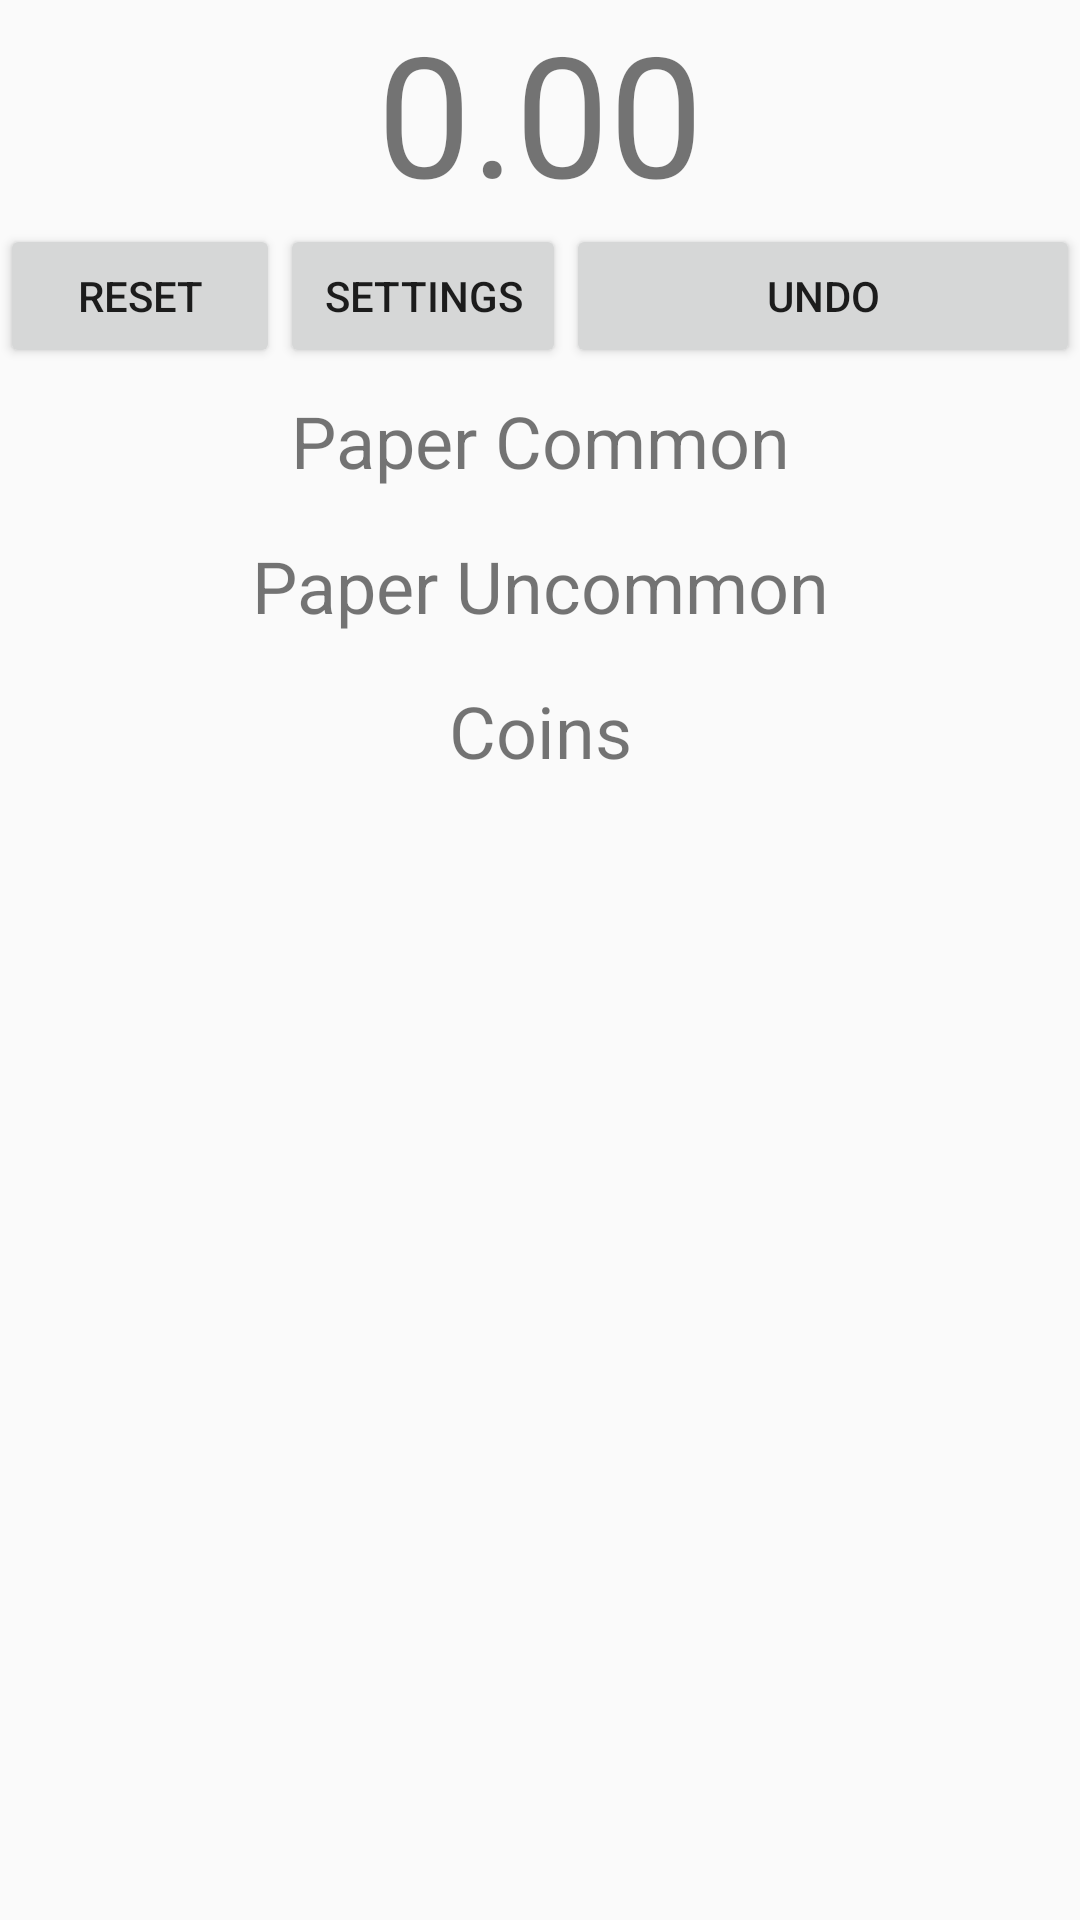

Android layout source for this screen:
<!-- AndroidManifest.xml: application theme AppTheme -->
<!-- res/layout/activity_counter.xml -->
<?xml version="1.0" encoding="utf-8"?>
<android.support.constraint.ConstraintLayout
        xmlns:android="http://schemas.android.com/apk/res/android"
        xmlns:tools="http://schemas.android.com/tools"
        xmlns:app="http://schemas.android.com/apk/res-auto"
        android:layout_width="match_parent"
        android:layout_height="match_parent"
        tools:context=".CounterActivity">

    <android.support.constraint.ConstraintLayout
            android:layout_width="match_parent"
            android:layout_height="wrap_content"
            android:id="@+id/layoutTop">

        <TextView
                android:layout_width="wrap_content"
                android:layout_height="wrap_content"
                android:id="@+id/labelTotal"
                android:textSize="56sp"
                app:layout_constraintTop_toTopOf="parent" android:layout_marginEnd="8dp"
                app:layout_constraintEnd_toEndOf="parent"
                android:textAlignment="center" android:gravity="center" android:text="@string/no_money"
                android:layout_marginStart="8dp" app:layout_constraintStart_toStartOf="parent"/>
        <LinearLayout
                android:orientation="horizontal"
                android:layout_width="match_parent"
                android:layout_height="wrap_content" android:id="@+id/layoutTopButtons"
                android:gravity="center_horizontal"
                app:layout_constraintTop_toBottomOf="@+id/labelTotal">
            <Button
                    android:layout_width="wrap_content"
                    android:layout_height="wrap_content"
                    android:id="@+id/buttonReset"
                    android:text="@string/button_reset"
                    android:layout_weight="1"/>
            <Button
                    android:text="@string/settings"
                    android:layout_width="wrap_content"
                    android:layout_height="wrap_content"
                    android:id="@+id/buttonSettings"
                    android:layout_weight="1"
            />
            <Button
                    android:text="@string/button_undo"
                    android:layout_width="wrap_content"
                    android:layout_height="wrap_content"
                    android:id="@+id/buttonUndo"
                    android:layout_weight="15"/>
        </LinearLayout>
    </android.support.constraint.ConstraintLayout>
    <ScrollView
            android:layout_width="0dp"
            android:layout_height="0dp"
            app:layout_constraintStart_toStartOf="parent"
            app:layout_constraintTop_toBottomOf="@+id/layoutTop"
            app:layout_constraintEnd_toEndOf="parent"
            app:layout_constraintBottom_toBottomOf="parent" android:id="@+id/scrollView">
        <android.support.constraint.ConstraintLayout
                android:layout_width="match_parent"
                android:layout_height="wrap_content">

            <android.support.constraint.ConstraintLayout
                    android:layout_width="match_parent"
                    android:layout_height="wrap_content" app:layout_constraintTop_toTopOf="parent"
                    android:id="@+id/layoutPaperCommon">

                <TextView
                        android:layout_width="wrap_content"
                        android:layout_height="wrap_content" android:id="@+id/labelPaperCommon"
                        app:layout_constraintEnd_toEndOf="parent" android:layout_marginEnd="8dp"
                        app:layout_constraintStart_toStartOf="parent" android:layout_marginStart="8dp"
                        android:layout_marginTop="8dp" app:layout_constraintTop_toTopOf="parent"
                        android:textSize="24sp" android:text="@string/title_paper_common"/>
                <LinearLayout
                        android:orientation="vertical"
                        android:layout_width="match_parent"
                        android:layout_height="match_parent" android:layout_marginTop="8dp"
                        app:layout_constraintTop_toBottomOf="@+id/labelPaperCommon"
                        android:id="@+id/layoutPaperCommonButtons" android:gravity="center_horizontal">
                </LinearLayout>
            </android.support.constraint.ConstraintLayout>
            <android.support.constraint.ConstraintLayout
                    android:layout_width="match_parent"
                    android:layout_height="wrap_content" android:id="@+id/layoutPaperUncommon"
                    app:layout_constraintTop_toBottomOf="@+id/layoutPaperCommon"
            >

                <TextView
                        android:layout_width="wrap_content"
                        android:layout_height="wrap_content" android:id="@+id/labelPaperUncommon"
                        app:layout_constraintStart_toStartOf="parent"
                        app:layout_constraintTop_toTopOf="parent"
                        android:layout_marginTop="8dp" android:layout_marginStart="8dp" android:layout_marginEnd="8dp"
                        app:layout_constraintEnd_toEndOf="parent"
                        android:textSize="24sp" android:text="@string/title_paper_uncommon"/>
                <LinearLayout
                        android:orientation="vertical"
                        android:layout_width="match_parent"
                        android:layout_height="match_parent" android:layout_marginTop="8dp"
                        app:layout_constraintTop_toBottomOf="@+id/labelPaperUncommon"
                        android:id="@+id/layoutPaperUncommonButtons" android:gravity="center_horizontal">
                </LinearLayout>
            </android.support.constraint.ConstraintLayout>
            <android.support.constraint.ConstraintLayout
                    android:layout_width="match_parent"
                    android:layout_height="wrap_content" android:id="@+id/layoutCoins"
                    app:layout_constraintTop_toBottomOf="@+id/layoutPaperUncommon"
            >

                <TextView
                        android:layout_width="wrap_content"
                        android:layout_height="wrap_content" android:id="@+id/labelCoins"
                        android:textSize="24sp"
                        app:layout_constraintStart_toStartOf="parent" android:layout_marginStart="8dp"
                        android:layout_marginEnd="8dp" app:layout_constraintEnd_toEndOf="parent"
                        android:layout_marginTop="8dp" app:layout_constraintTop_toTopOf="parent"
                        android:text="@string/title_coin"/>
                <LinearLayout
                        android:orientation="vertical"
                        android:layout_width="match_parent"
                        android:layout_height="match_parent" android:id="@+id/layoutCoinsButtons"
                        app:layout_constraintTop_toBottomOf="@+id/labelCoins" android:layout_marginTop="8dp"
                        android:gravity="center_horizontal">
                </LinearLayout>
            </android.support.constraint.ConstraintLayout>
        </android.support.constraint.ConstraintLayout>
    </ScrollView>
</android.support.constraint.ConstraintLayout>
<!-- resources referenced by this layout -->
<resources>
  <string name="button_reset">Reset</string>
  <string name="button_undo">Undo</string>
  <string name="no_money" translatable="false">0.00</string>
  <string name="settings">Settings</string>
  <string name="title_coin">Coins</string>
  <string name="title_paper_common">Paper Common</string>
  <string name="title_paper_uncommon">Paper Uncommon</string>
  <style name="AppTheme" parent="Theme.AppCompat.DayNight.NoActionBar">
          
          
      </style>
</resources>
